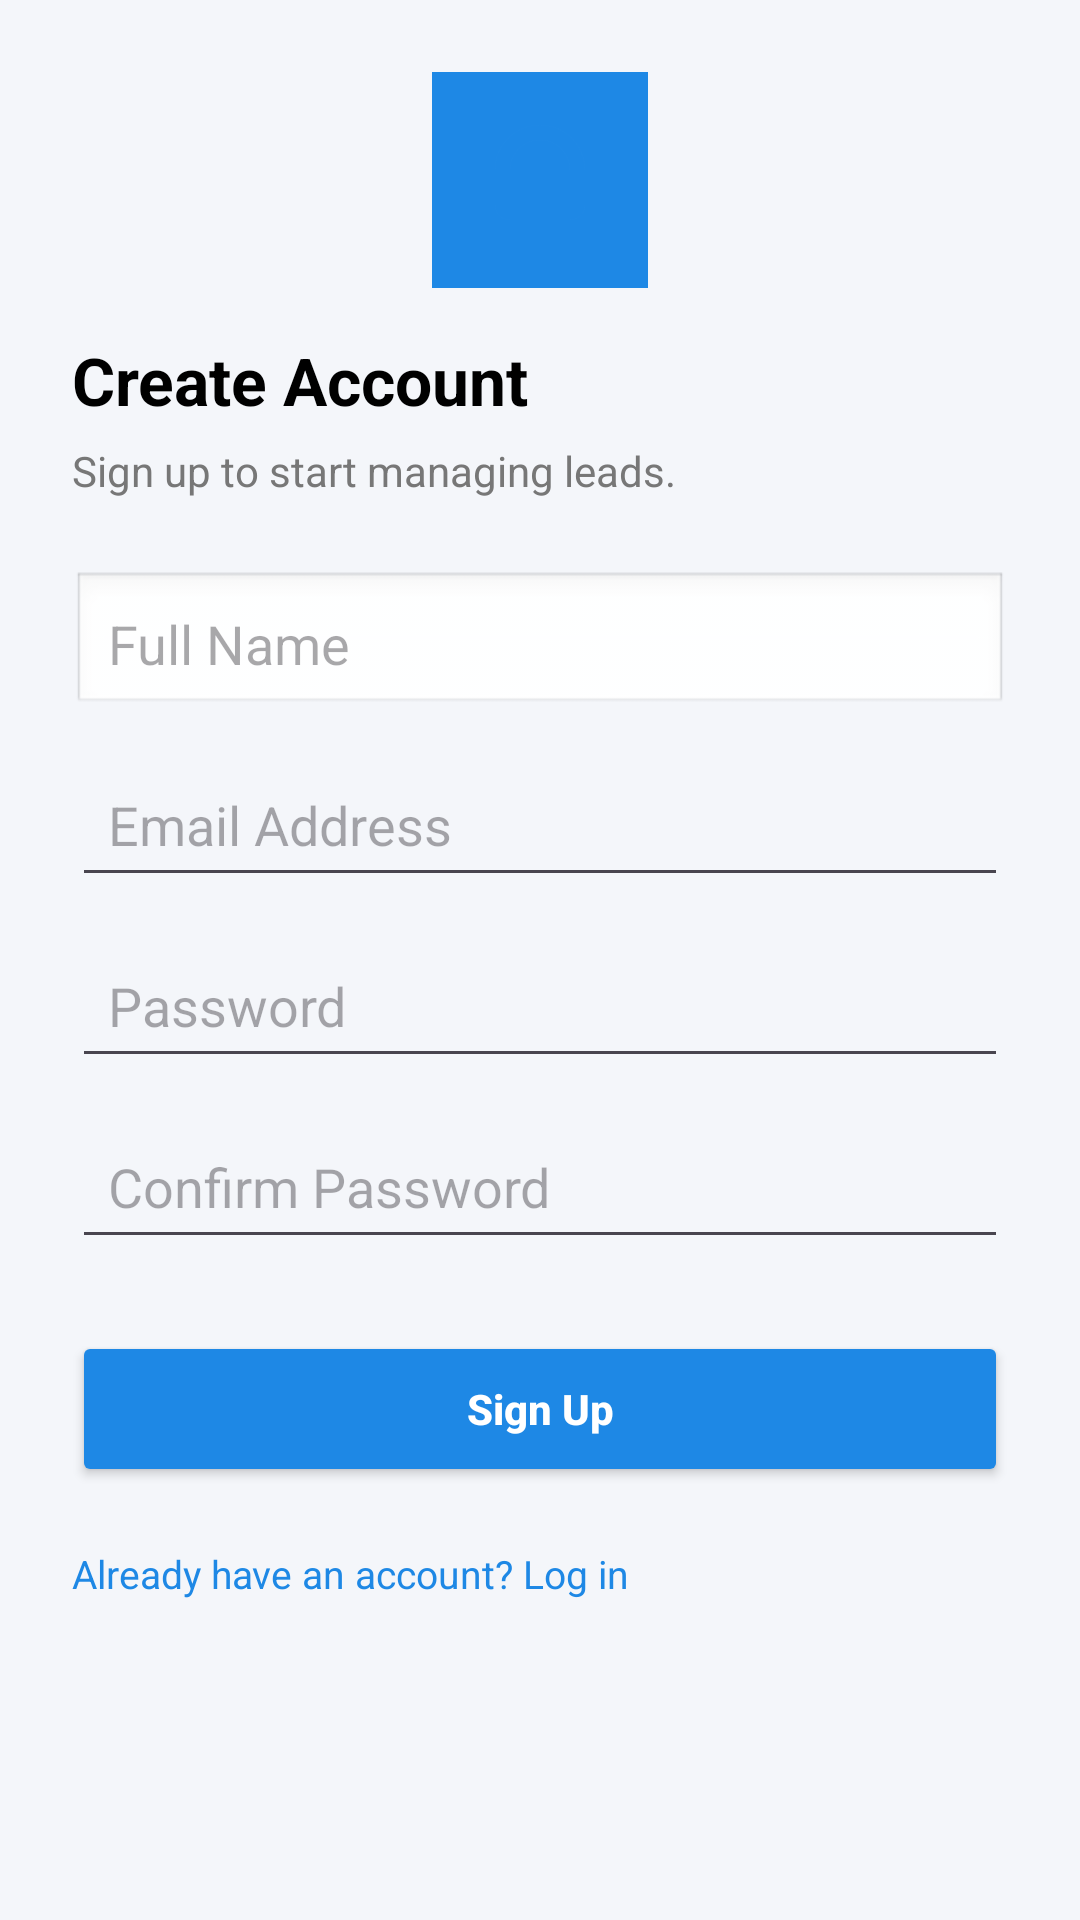

Here is an Android app screen rendered from its layout file. Give the layout XML and the strings, colors and styles it references.
<!-- AndroidManifest.xml: application theme Theme.TelecallerAPP -->
<!-- res/layout/activity_signup.xml -->
<?xml version="1.0" encoding="utf-8"?>
<ScrollView xmlns:android="http://schemas.android.com/apk/res/android"
    android:layout_width="match_parent"
    android:layout_height="match_parent"
    android:background="#F4F6FA">

    <LinearLayout
        android:layout_width="match_parent"
        android:layout_height="wrap_content"
        android:orientation="vertical"
        android:padding="24dp"
        android:gravity="center_horizontal">

        
        <ImageView
            android:layout_width="72dp"
            android:layout_height="72dp"
            android:src="@drawable/ic_headset"
            android:background="#1E88E5"
            android:padding="16dp"
            android:layout_marginBottom="16dp"/>

        
        <TextView
            android:layout_width="match_parent"
            android:layout_height="wrap_content"
            android:text="Create Account"
            android:textSize="22sp"
            android:textStyle="bold"
            android:textColor="#000000"
            android:layout_marginBottom="6dp"/>

        <TextView
            android:layout_width="match_parent"
            android:layout_height="wrap_content"
            android:text="Sign up to start managing leads."
            android:textSize="14sp"
            android:textColor="#777777"
            android:layout_marginBottom="24dp"/>

        
        <EditText
            android:hint="Full Name"
            android:id="@+id/etName"
            android:layout_width="match_parent"
            android:layout_height="wrap_content"
            android:background="@android:drawable/edit_text"
            android:padding="12dp"
            android:layout_marginBottom="12dp"/>

        
        <EditText
            android:hint="Email Address"
            android:id="@+id/etEmailAddress"
            android:inputType="textEmailAddress"
            android:layout_width="match_parent"
            android:layout_height="wrap_content"
            android:padding="12dp"
            android:layout_marginBottom="12dp"/>

        
        <EditText
            android:hint="Password"
            android:id="@+id/etPassword"
            android:inputType="textPassword"
            android:layout_width="match_parent"
            android:layout_height="wrap_content"
            android:padding="12dp"
            android:layout_marginBottom="12dp"/>

        
        <EditText
            android:hint="Confirm Password"
            android:id="@+id/etConfirmPassword"
            android:inputType="textPassword"
            android:layout_width="match_parent"
            android:layout_height="wrap_content"
            android:padding="12dp"
            android:layout_marginBottom="24dp"/>

        
        <Button
            android:id="@+id/btnSignup"
            android:layout_width="match_parent"
            android:layout_height="52dp"
            android:text="Sign Up"
            android:textAllCaps="false"
            android:textColor="@android:color/white"
            android:textStyle="bold"
            android:backgroundTint="#1E88E5"/>

        
        <TextView
            android:layout_width="match_parent"
            android:layout_height="wrap_content"
            android:text="Already have an account? Log in"
            android:textColor="#1E88E5"
            android:textSize="13sp"
            android:layout_marginTop="20dp"
            android:onClick="finish"/>

    </LinearLayout>
</ScrollView>
<!-- resources referenced by this layout -->
<resources>
  <!-- drawable ic_headset (drawable) -->
  <?xml version="1.0" encoding="utf-8"?>
  <vector xmlns:android="http://schemas.android.com/apk/res/android"
      android:width="24dp"
      android:height="24dp"
      android:viewportWidth="24"
      android:viewportHeight="24"
      android:tint="#1E88E5">
  
      <path
          android:fillColor="@android:color/white"
          android:pathData="
              M12,1
              C7.03,1 3,5.03 3,10
              v7
              c0,1.66 1.34,3 3,3
              h2
              v-8
              H6
              v-2
              c0-3.31 2.69-6 6-6
              s6,2.69 6,6
              v2
              h-2
              v8
              h2
              c1.66,0 3-1.34 3-3
              v-7
              c0-4.97-4.03-9-9-9
              z"/>
  </vector>
  <style name="Theme.TelecallerAPP" parent="Base.Theme.TelecallerAPP" />
  <style name="Base.Theme.TelecallerAPP" parent="Theme.Material3.DayNight.NoActionBar">
          
          
      </style>
</resources>
